Labelled photos from "aug_ds", an image-classification folder in JaymarRCezar/Addressing-Class-Imbalance-in-Eye-Disease-Classification-A-Transfer-Learning-based-Approach. The possible labels are: cataract, diabetic retinopathy, glaucoma.

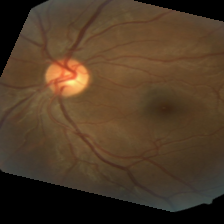
Label: diabetic retinopathy

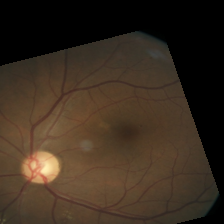
Label: diabetic retinopathy

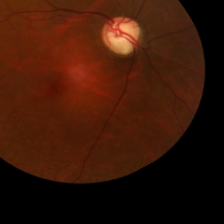
Label: glaucoma

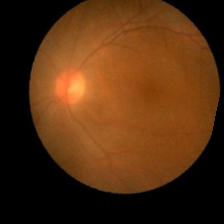
Label: cataract

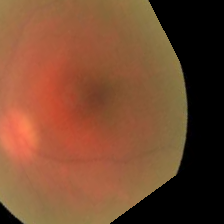
Label: cataract

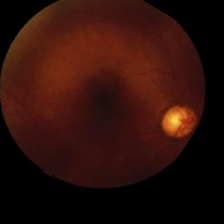
Label: glaucoma
